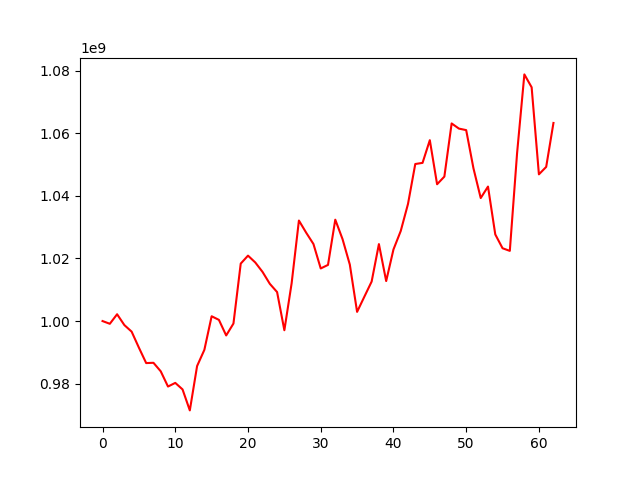

The data file committed next to this chart (first rows):
, 0
0, 1000000000
1, 999123792
2, 1002171726
3, 998714346
4, 996616714
5, 991494789
6, 986576519
7, 986668987
8, 983952705
9, 979083942
10, 980249360
11, 978165952
12, 971460978
13, 985628060
14, 990801764
15, 1001535060
16, 1000377779
17, 995401691
18, 999206949
19, 1018351671
20, 1020895948
21, 1018713943
22, 1015694559
23, 1011894498
24, 1009259592
25, 997061427
26, 1012077136
27, 1032104250
28, 1028222284
29, 1024603717
30, 1016800460
31, 1017934599
32, 1032381726
33, 1026167563
34, 1018034969
35, 1002932164
36, 1007786265
37, 1012612001
38, 1024585663
39, 1012772476
40, 1022860201
41, 1028760664
42, 1037412413
43, 1050161528
44, 1050525070
45, 1057776340
46, 1043694952
47, 1046140948
48, 1063123693
49, 1061475625
50, 1060989328
51, 1048791829
52, 1039292322
53, 1042957604
54, 1027671711
55, 1023256547
56, 1022416220
57, 1053661646
58, 1078786012
59, 1074668371
... 3 more rows
